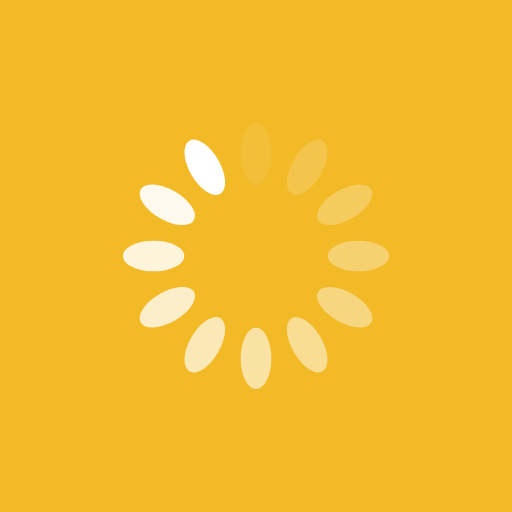
t = 0.00 s
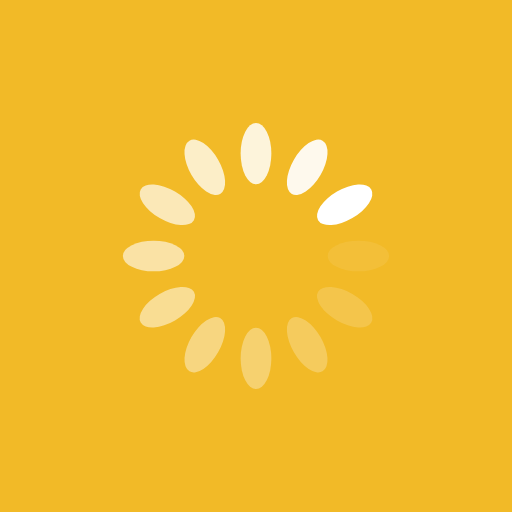
t = 0.25 s
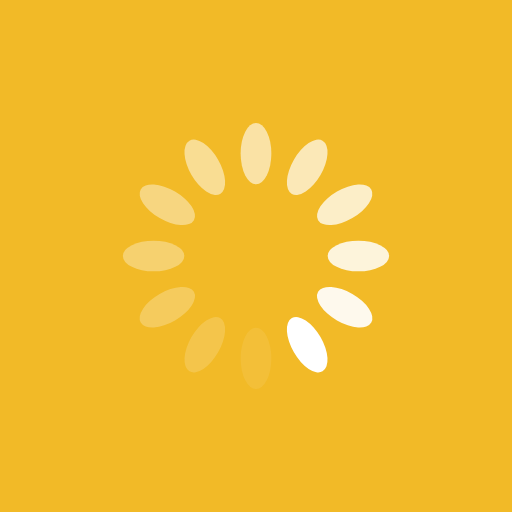
t = 0.50 s
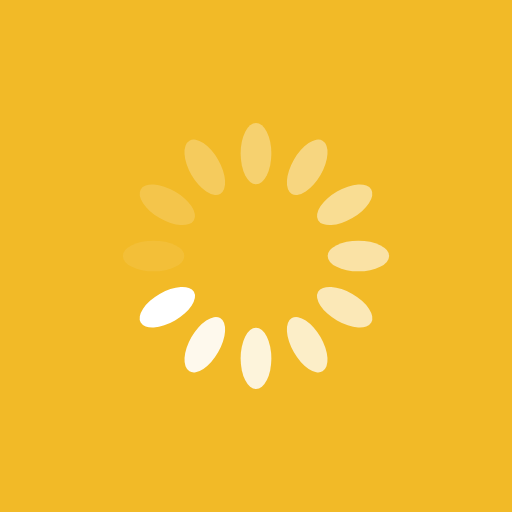
t = 0.75 s

The animated SVG that drew these frames (rendered in a browser with its animation timeline set to each time). Animation: 12 SMIL elements (animate=12); one cycle of 1.00 s, repeats indefinitely.

<?xml version="1.0" encoding="utf-8"?>
<svg xmlns="http://www.w3.org/2000/svg" xmlns:xlink="http://www.w3.org/1999/xlink" style="margin: auto; background: rgb(242, 186, 39); display: block; shape-rendering: auto;" width="200px" height="200px" viewBox="0 0 100 100" preserveAspectRatio="xMidYMid">
<g transform="rotate(0 50 50)">
  <rect x="47" y="24" rx="3" ry="6" width="6" height="12" fill="#ffffff">
    <animate attributeName="opacity" values="1;0" keyTimes="0;1" dur="1s" begin="-0.9166666666666666s" repeatCount="indefinite"></animate>
  </rect>
</g><g transform="rotate(30 50 50)">
  <rect x="47" y="24" rx="3" ry="6" width="6" height="12" fill="#ffffff">
    <animate attributeName="opacity" values="1;0" keyTimes="0;1" dur="1s" begin="-0.8333333333333334s" repeatCount="indefinite"></animate>
  </rect>
</g><g transform="rotate(60 50 50)">
  <rect x="47" y="24" rx="3" ry="6" width="6" height="12" fill="#ffffff">
    <animate attributeName="opacity" values="1;0" keyTimes="0;1" dur="1s" begin="-0.75s" repeatCount="indefinite"></animate>
  </rect>
</g><g transform="rotate(90 50 50)">
  <rect x="47" y="24" rx="3" ry="6" width="6" height="12" fill="#ffffff">
    <animate attributeName="opacity" values="1;0" keyTimes="0;1" dur="1s" begin="-0.6666666666666666s" repeatCount="indefinite"></animate>
  </rect>
</g><g transform="rotate(120 50 50)">
  <rect x="47" y="24" rx="3" ry="6" width="6" height="12" fill="#ffffff">
    <animate attributeName="opacity" values="1;0" keyTimes="0;1" dur="1s" begin="-0.5833333333333334s" repeatCount="indefinite"></animate>
  </rect>
</g><g transform="rotate(150 50 50)">
  <rect x="47" y="24" rx="3" ry="6" width="6" height="12" fill="#ffffff">
    <animate attributeName="opacity" values="1;0" keyTimes="0;1" dur="1s" begin="-0.5s" repeatCount="indefinite"></animate>
  </rect>
</g><g transform="rotate(180 50 50)">
  <rect x="47" y="24" rx="3" ry="6" width="6" height="12" fill="#ffffff">
    <animate attributeName="opacity" values="1;0" keyTimes="0;1" dur="1s" begin="-0.4166666666666667s" repeatCount="indefinite"></animate>
  </rect>
</g><g transform="rotate(210 50 50)">
  <rect x="47" y="24" rx="3" ry="6" width="6" height="12" fill="#ffffff">
    <animate attributeName="opacity" values="1;0" keyTimes="0;1" dur="1s" begin="-0.3333333333333333s" repeatCount="indefinite"></animate>
  </rect>
</g><g transform="rotate(240 50 50)">
  <rect x="47" y="24" rx="3" ry="6" width="6" height="12" fill="#ffffff">
    <animate attributeName="opacity" values="1;0" keyTimes="0;1" dur="1s" begin="-0.25s" repeatCount="indefinite"></animate>
  </rect>
</g><g transform="rotate(270 50 50)">
  <rect x="47" y="24" rx="3" ry="6" width="6" height="12" fill="#ffffff">
    <animate attributeName="opacity" values="1;0" keyTimes="0;1" dur="1s" begin="-0.16666666666666666s" repeatCount="indefinite"></animate>
  </rect>
</g><g transform="rotate(300 50 50)">
  <rect x="47" y="24" rx="3" ry="6" width="6" height="12" fill="#ffffff">
    <animate attributeName="opacity" values="1;0" keyTimes="0;1" dur="1s" begin="-0.08333333333333333s" repeatCount="indefinite"></animate>
  </rect>
</g><g transform="rotate(330 50 50)">
  <rect x="47" y="24" rx="3" ry="6" width="6" height="12" fill="#ffffff">
    <animate attributeName="opacity" values="1;0" keyTimes="0;1" dur="1s" begin="0s" repeatCount="indefinite"></animate>
  </rect>
</g>
<!-- [ldio] generated by https://loading.io/ --></svg>